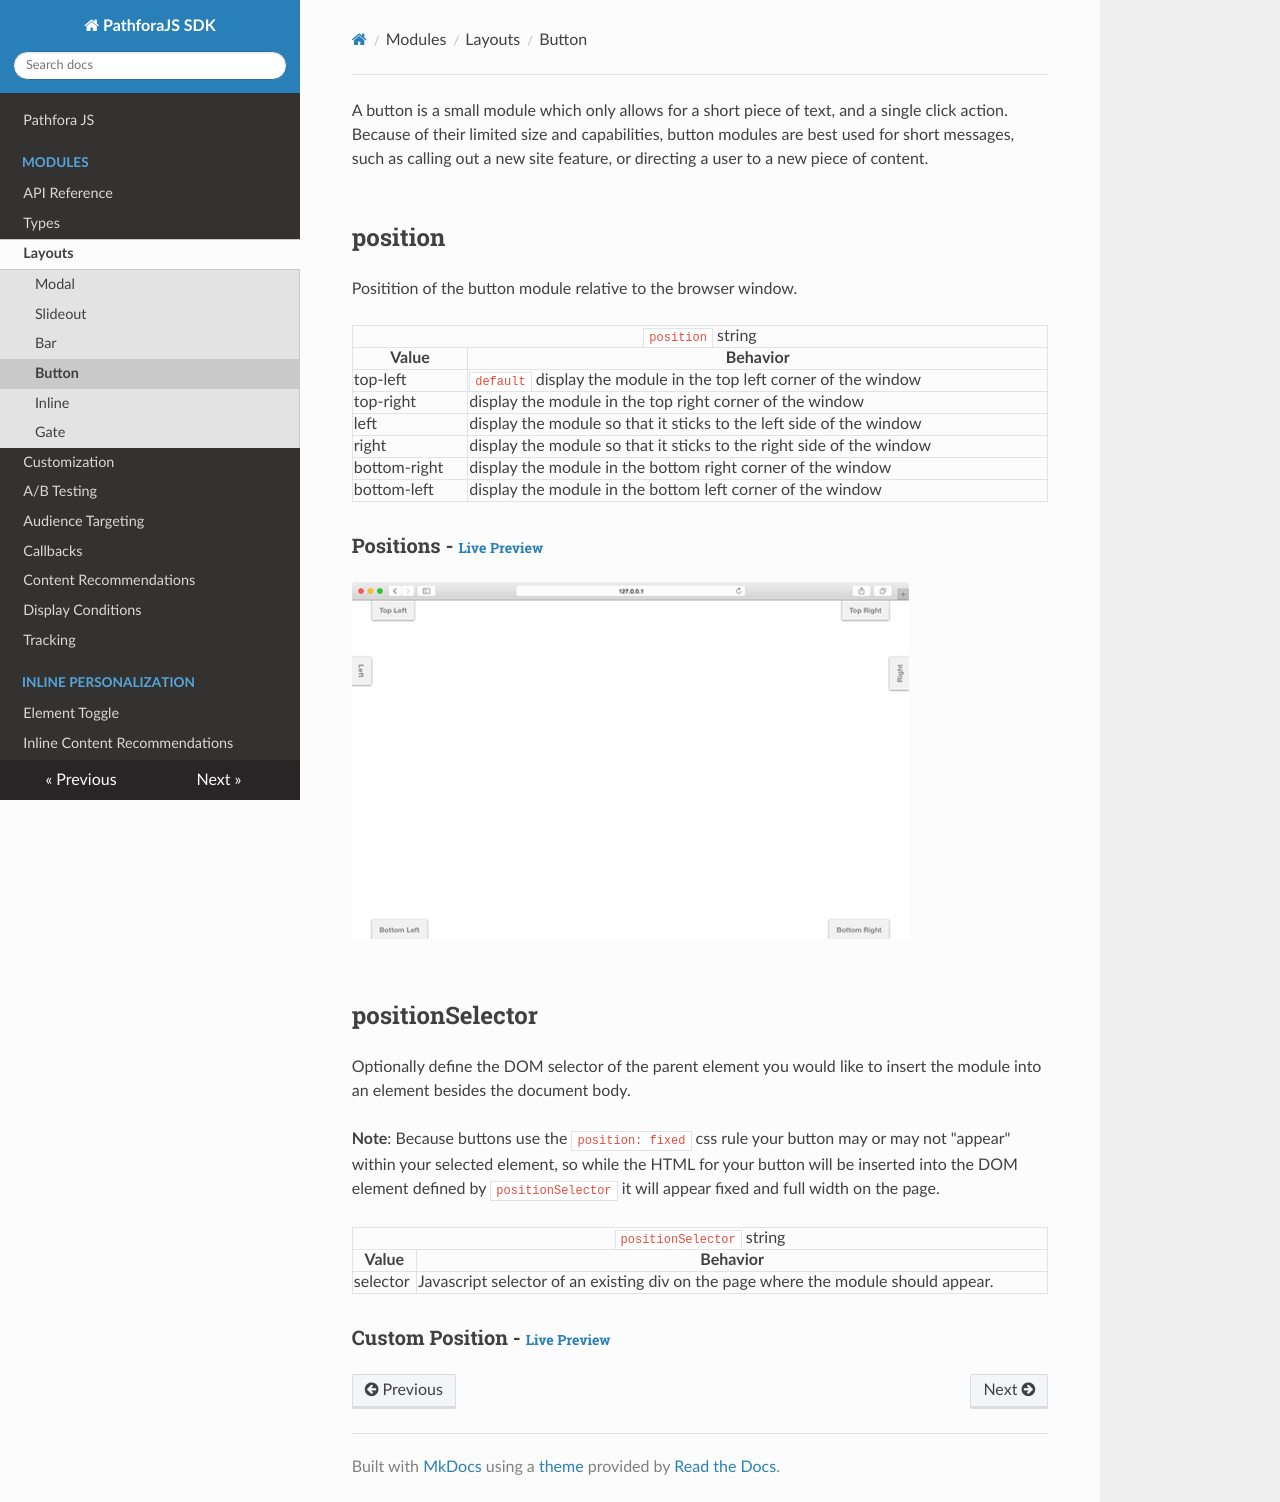

repository: lytics/pathforadocs · page: layouts/button/index.html · generator: mkdocs

A button is a small module which only allows for a short piece of text, and a single click action. Because of their limited size and capabilities, button modules are best used for short messages, such as calling out a new site feature, or directing a user to a new piece of content.


## position

Positition of the button module relative to the browser window.

<table>
  <thead>
    <tr>
      <td colspan="2" align="center"><code>position</code> string</td>
    </tr>
    <tr>
      <th>Value</th>
      <th>Behavior</th>
    </tr>
  </thead>
  
  <tr>
    <td>top-left</td>
    <td><code>default</code> display the module in the top left corner of the window</td>
  </tr>
  <tr>
    <td>top-right</td>
    <td>display the module in the top right corner of the window</td>
  </tr>
  <tr>
    <td>left</td>
    <td>display the module so that it sticks to the left side of the window</td>
  </tr>
  <tr>
    <td>right</td>
    <td>display the module so that it sticks to the right side of the window</td>
  </tr>
  <tr>
    <td>bottom-right</td>
    <td>display the module in the bottom right corner of the window</td>
  </tr>
  <tr>
    <td>bottom-left</td>
    <td>display the module in the bottom left corner of the window</td>
  </tr>
</table>


<h3>Positions - <a href="../../examples/preview/layouts/button/positions.html" target="_blank">Live Preview</a></h3>

![Position Button Modules](../examples/img/layouts/button/positions.png)

<pre data-src="../../examples/src/layouts/button/positions.js"></pre>

## positionSelector

Optionally define the DOM selector of the parent element you would like to insert the module into an element besides the document body.

**Note**: Because buttons use the `position: fixed` css rule your button may or may not "appear" within your selected element, so while the HTML for your button will be inserted into the DOM element defined by `positionSelector` it will appear fixed and full width on the page.

<table>
  <thead>
    <tr>
      <td colspan="2" align="center"><code>positionSelector</code> string</td>
    </tr>
    <tr>
      <th>Value</th>
      <th>Behavior</th>
    </tr>
  </thead>
  <tr>
    <td>selector</td>
    <td>Javascript selector of an existing div on the page where the module should appear.</td>
  </tr>
</table>

<h3>Custom Position - <a href="../../examples/preview/layouts/button/positionSelector.html" target="_blank">Live Preview</a></h3>

<pre data-src="../../examples/src/layouts/button/positionSelector.js"></pre>
